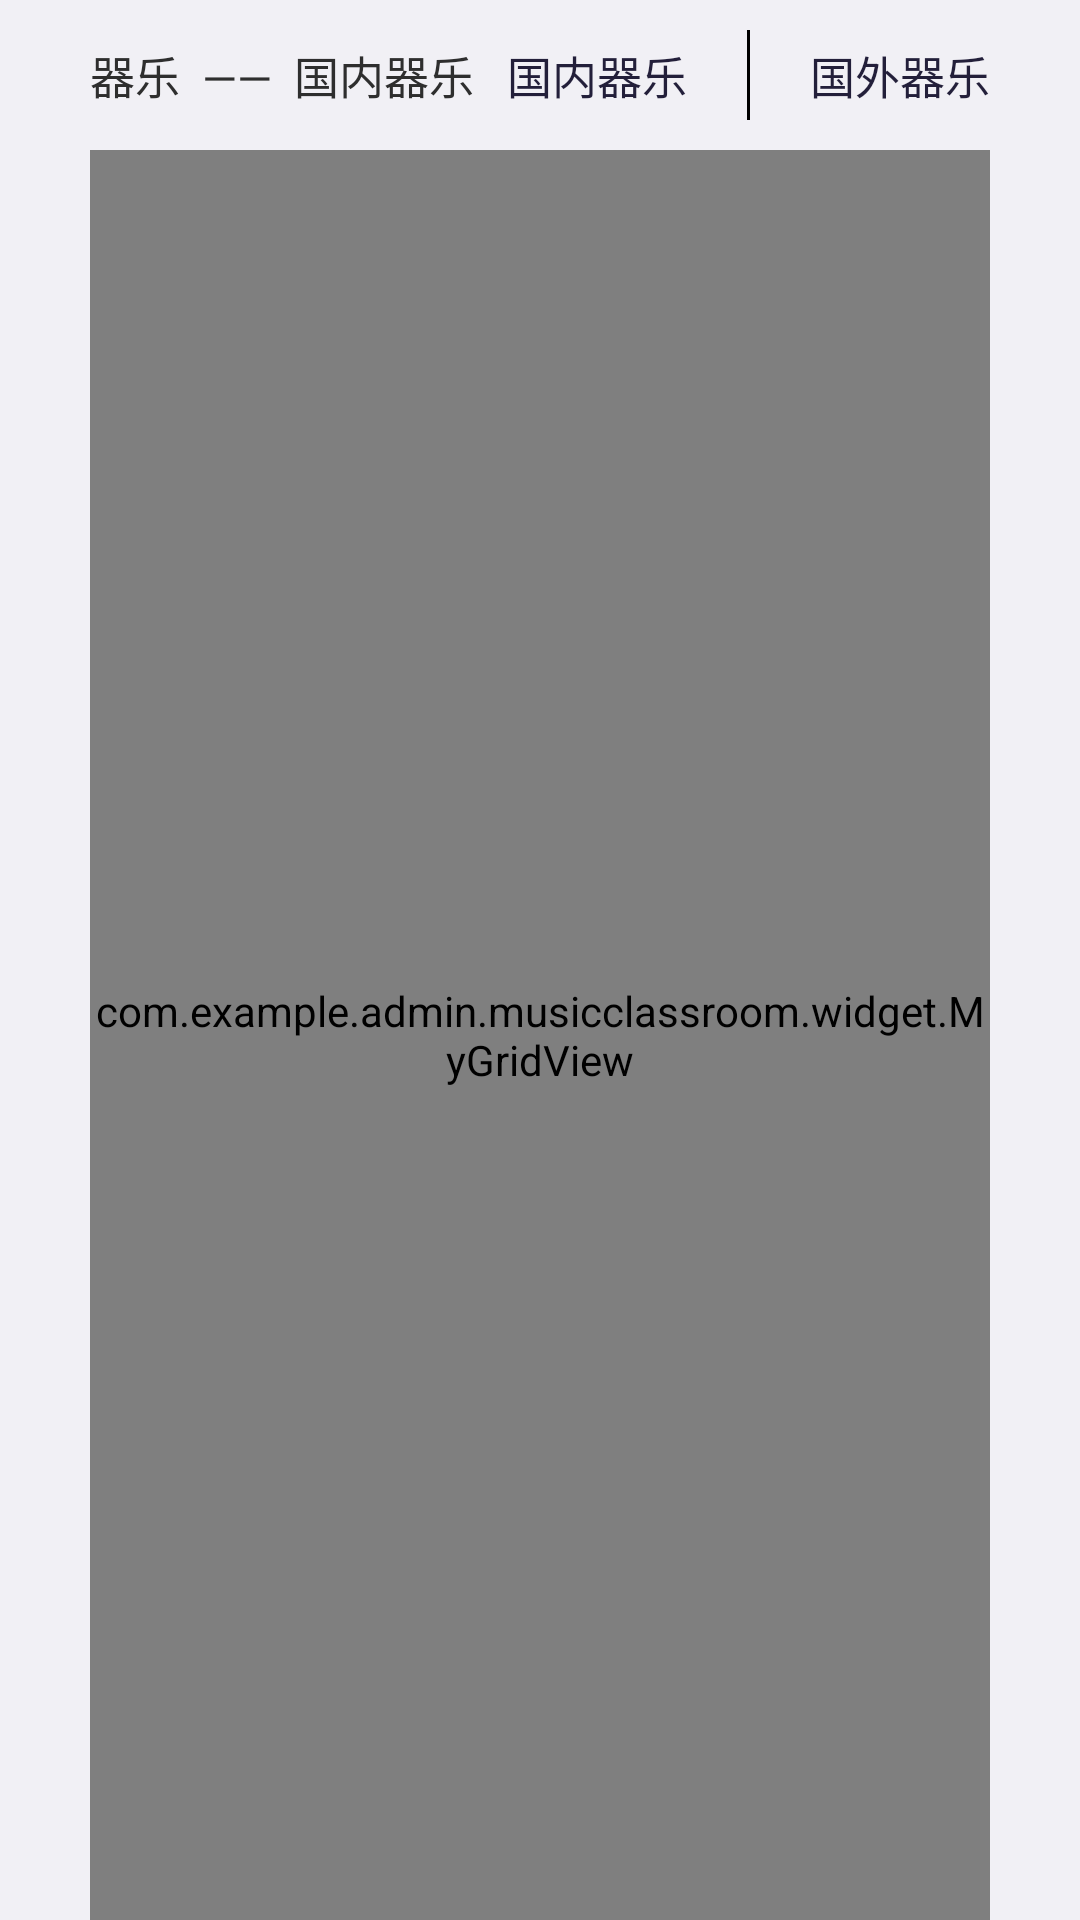

Write the Android layout XML for this screen, with the resource values it uses.
<!-- AndroidManifest.xml: application theme Theme.AppCompat.NoActionBar -->
<!-- res/layout/fragment_appreciate_instrumental.xml -->
<?xml version="1.0" encoding="utf-8"?>
<RelativeLayout xmlns:android="http://schemas.android.com/apk/res/android"
    android:id="@+id/video_fragment"
    android:layout_width="match_parent"
    android:orientation="vertical"
    android:layout_height="match_parent">

    <LinearLayout
        android:background="#F1F0F5"
        android:orientation="vertical"
        android:layout_width="match_parent"
        android:layout_height="match_parent"
        >

        <LinearLayout
            android:layout_width="match_parent"
            android:layout_height="50dp">

            <LinearLayout
                android:orientation="horizontal"
                android:layout_weight="3"
                android:layout_width="0dip"
                android:layout_height="match_parent">



                <TextView
                    android:layout_marginLeft="30dp"
                    android:gravity="center"
                    android:textColor="#2E2E2E"
                    android:text="器乐  ——  "
                    android:textSize="15sp"
                    android:layout_width="wrap_content"
                    android:layout_height="match_parent" />

                <TextView
                    android:id="@+id/tv_Choice"
                    android:gravity="center"
                    android:textColor="#2E2E2E"
                    android:text="国内器乐"
                    android:textSize="15sp"
                    android:layout_width="wrap_content"
                    android:layout_height="match_parent" />
                <ImageView
                    android:layout_marginLeft="20dp"
                    android:src="@mipmap/list"
                    android:layout_width="wrap_content"
                    android:layout_height="match_parent" />

            </LinearLayout>

            <LinearLayout
                android:orientation="horizontal"
                android:layout_marginRight="30dp"
                android:layout_width="wrap_content"
                android:layout_height="match_parent">


                <TextView
                    android:id="@+id/tv_domestic"
                    android:gravity="center"
                    android:layout_width="wrap_content"
                    android:layout_height="match_parent"
                    android:text="国内器乐"
                    android:layout_marginRight="10dp"
                    android:textColor="#ff231f3a"
                    android:textSize="15sp"
                    />

                <View
                    android:layout_margin="10dp"
                    android:background="#000000"
                    android:layout_width="1dp"
                    android:layout_height="match_parent"></View>
                <TextView
                    android:id="@+id/tv_abroad"
                    android:layout_marginLeft="10dp"
                    android:gravity="center"
                    android:layout_width="wrap_content"
                    android:layout_height="match_parent"
                    android:text="国外器乐"
                    android:textColor="#ff231f3a"
                    android:textSize="15sp"
                    />


            </LinearLayout>


        </LinearLayout>
        <com.example.admin.musicclassroom.widget.MyGridView
            android:layout_marginRight="30dp"
            android:layout_marginLeft="30dp"
            android:id="@+id/gv_datas"
            android:numColumns="5"
            android:verticalSpacing="10dp"
            android:horizontalSpacing="15dp"
            android:fadeScrollbars="true"
            android:background="#F1F0F5"
            android:layout_width="match_parent"
            android:layout_height="match_parent"></com.example.admin.musicclassroom.widget.MyGridView>



    </LinearLayout>







</RelativeLayout>
<!-- resources referenced by this layout -->
<resources>
  <!-- mipmap list: png bitmap (mipmap-xhdpi, 292 bytes) -->
</resources>
